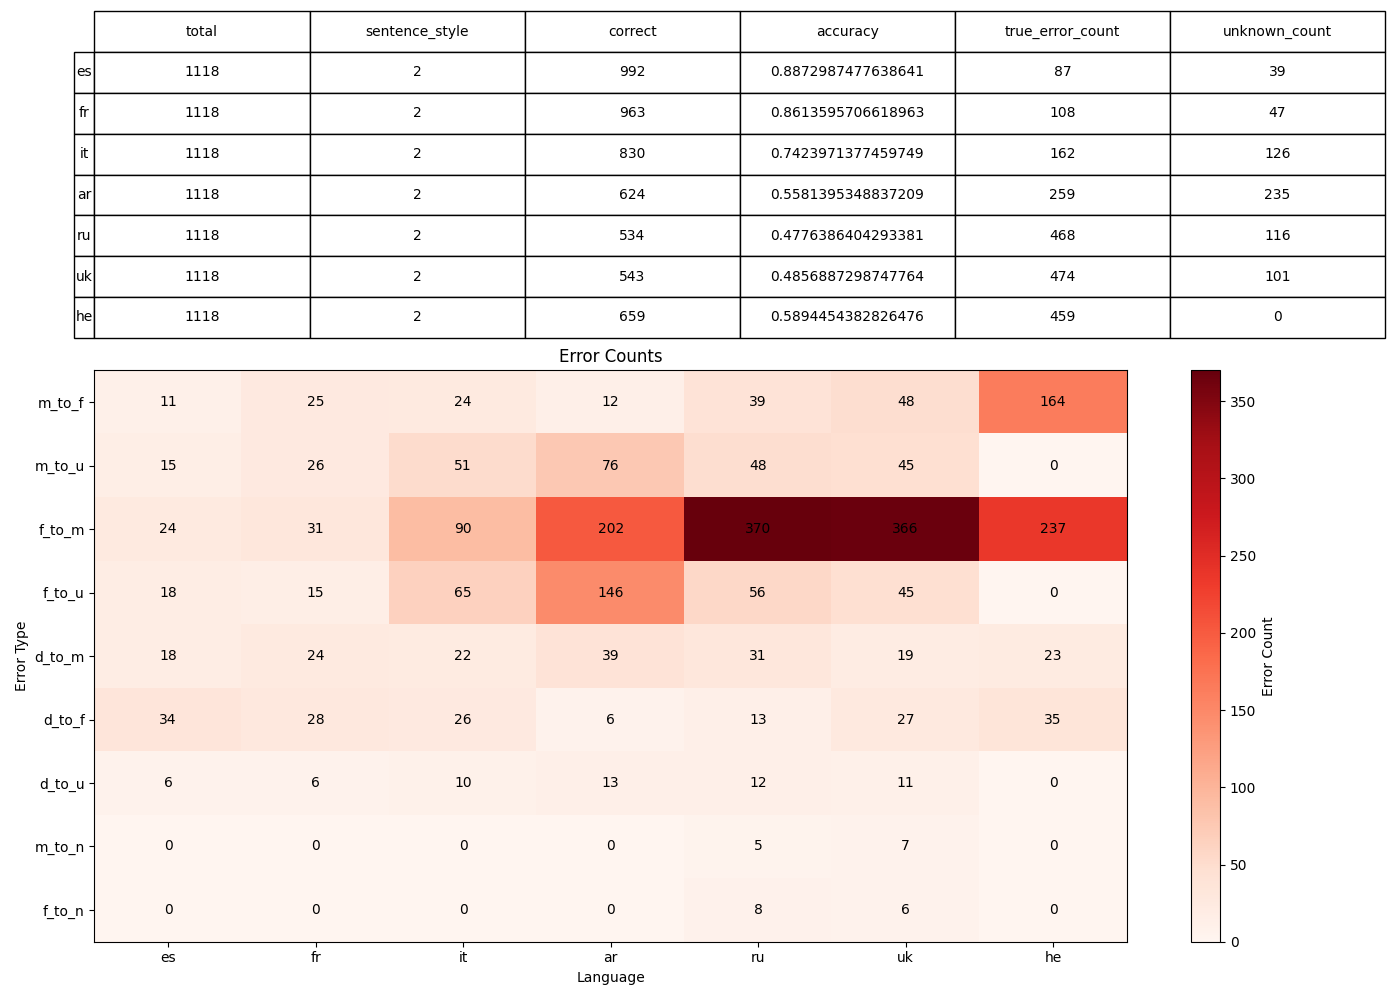

Data behind this chart, as committed beside it:
, 0, 1, 2, 3, 4, 5, 6
language, es, fr, it, ar, ru, uk, he
sentence_style, 2, 2, 2, 2, 2, 2, 2
total, 1118, 1118, 1118, 1118, 1118, 1118, 1118
correct, 992, 963, 830, 624, 534, 543, 659
accuracy, 0.8873, 0.8614, 0.7424, 0.5581, 0.4776, 0.4857, 0.5894
true_error_count, 87, 108, 162, 259, 468, 474, 459
unknown_count, 39, 47, 126, 235, 116, 101, 0
error_m_to_f, 11, 25, 24, 12, 39, 48, 164
error_m_to_u, 15, 26, 51, 76, 48, 45, 0
error_f_to_m, 24, 31, 90, 202, 370, 366, 237
error_f_to_u, 18, 15, 65, 146, 56, 45, 0
error_d_to_m, 18, 24, 22, 39, 31, 19, 23
error_d_to_f, 34, 28, 26, 6, 13, 27, 35
error_d_to_u, 6, 6, 10, 13, 12, 11, 0
error_m_to_n, 0, 0, 0, 0, 5, 7, 0
error_f_to_n, 0, 0, 0, 0, 8, 6, 0
